Dataset: USE_T_DATA224 (GitHub, Purikukung/Project-Y3-1). Classes: general trash, glass, hazardous waste.

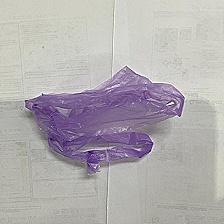
Label: general trash

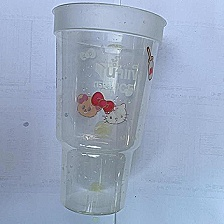
Label: glass

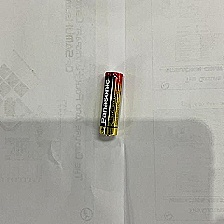
Label: hazardous waste

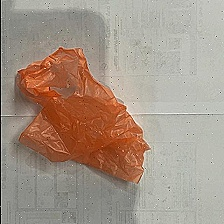
Label: general trash

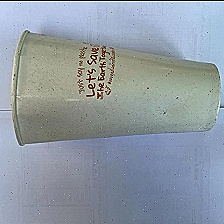
Label: glass

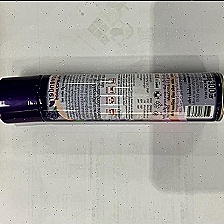
Label: hazardous waste
